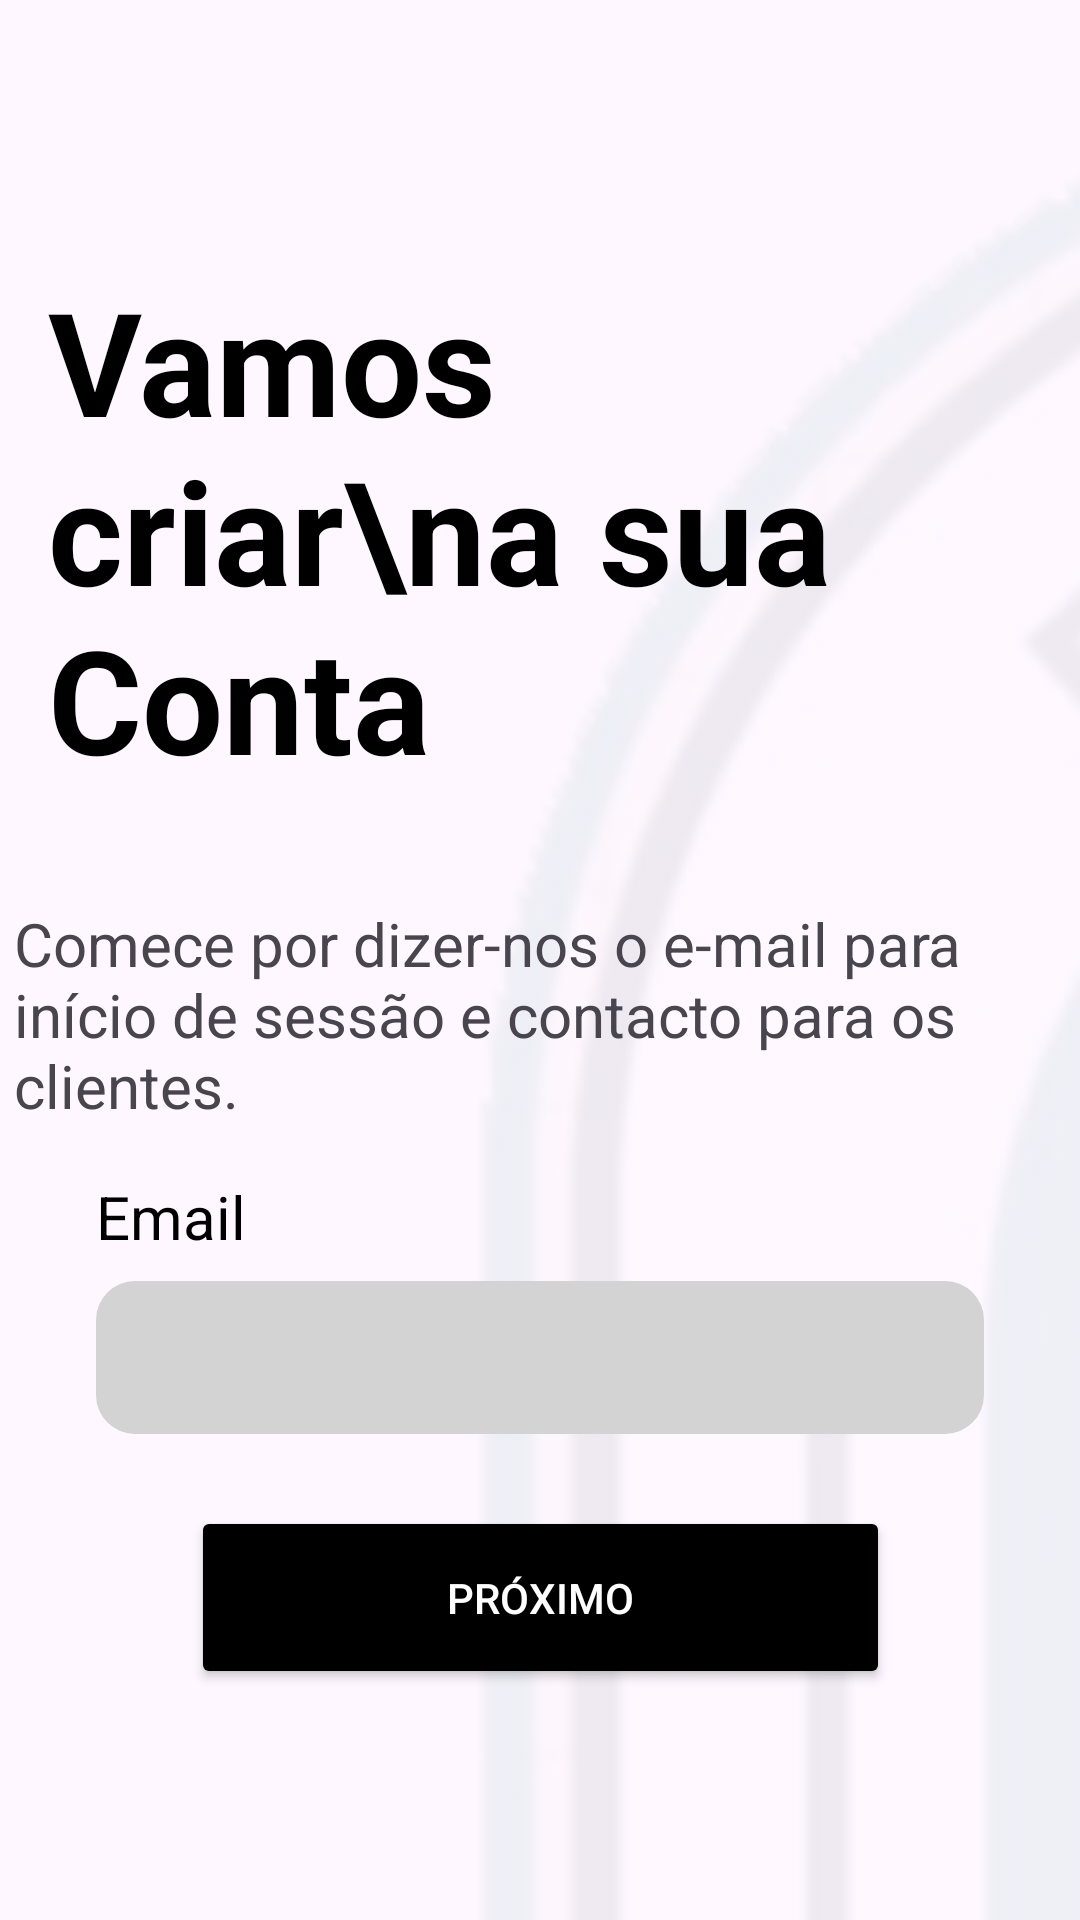

Write the Android layout XML for this screen, with the resource values it uses.
<!-- AndroidManifest.xml: application theme Theme.EventosPT -->
<!-- res/layout/activity_f_email.xml -->
<?xml version="1.0" encoding="utf-8"?>
<androidx.constraintlayout.widget.ConstraintLayout xmlns:android="http://schemas.android.com/apk/res/android"
    xmlns:app="http://schemas.android.com/apk/res-auto"
    xmlns:tools="http://schemas.android.com/tools"
    android:id="@+id/main"
    android:layout_width="match_parent"
    android:layout_height="match_parent"
    tools:context=".criar_conta_fornecedor.EmailFornecedor">

    <ImageView
        android:id="@+id/imageViewBackground"
        android:layout_width="1100dp"
        android:layout_height="1100dp"
        android:src="@drawable/ewf"
        android:scaleType="centerCrop"
        android:alpha="0.07"
        android:layout_alignParentTop="true"
        android:layout_alignParentBottom="true"
        android:layout_marginEnd="300dp"
        android:rotation="0"
        android:translationX="50dp"
        android:translationY="0dp"/>

    <TextView
        android:id="@+id/textView3"
        android:layout_width="wrap_content"
        android:layout_height="wrap_content"
        android:layout_marginTop="72dp"
        android:gravity="center"
        android:padding="16dp"
        android:text="Vamos criar\na sua Conta"
        android:textAlignment="viewStart"
        android:textColor="@color/black"
        android:textSize="48sp"
        android:textStyle="bold"
        app:layout_constraintEnd_toEndOf="parent"
        app:layout_constraintHorizontal_bias="0.133"
        app:layout_constraintStart_toStartOf="parent"
        app:layout_constraintTop_toTopOf="parent" />

    <TextView
        android:id="@+id/textView4"
        android:layout_width="351dp"
        android:layout_height="71dp"
        android:layout_marginTop="20dp"
        android:padding="0dp"
        android:text="Comece por dizer-nos o e-mail para início de sessão e contacto para os clientes."
        android:textSize="20sp"
        app:layout_constraintEnd_toEndOf="parent"
        app:layout_constraintHorizontal_bias="0.533"
        app:layout_constraintStart_toStartOf="parent"
        app:layout_constraintTop_toBottomOf="@id/textView3" />

    <TextView
        android:id="@+id/textView8"
        android:layout_width="wrap_content"
        android:layout_height="0dp"
        android:layout_marginStart="32dp"
        android:layout_marginTop="12dp"
        android:paddingStart="0dp"
        android:paddingTop="8dp"
        android:text="Email"
        android:textAlignment="textStart"
        android:textColor="@color/black"
        android:textSize="20sp"
        app:layout_constraintStart_toStartOf="parent"
        app:layout_constraintTop_toBottomOf="@id/textView4" />

    <EditText
        android:id="@+id/editTextTextEmailAddress3"
        android:layout_width="0dp"
        android:layout_height="51dp"
        android:layout_marginStart="32dp"
        android:layout_marginTop="8dp"
        android:layout_marginEnd="32dp"
        android:background="@drawable/input_background"
        android:inputType="textEmailAddress"
        android:padding="12dp"
        app:layout_constraintEnd_toEndOf="parent"
        app:layout_constraintHorizontal_bias="0.0"
        app:layout_constraintStart_toStartOf="parent"
        app:layout_constraintTop_toBottomOf="@id/textView8" />

    <Button
        android:id="@+id/buttonParaPasswordPage"
        android:layout_width="233dp"
        android:layout_height="61dp"
        android:layout_marginStart="32dp"
        android:layout_marginTop="24dp"
        android:layout_marginEnd="32dp"
        android:backgroundTint="@color/black"
        android:text="Próximo"
        android:textColor="@color/white"
        app:layout_constraintEnd_toEndOf="parent"
        app:layout_constraintStart_toStartOf="parent"
        app:layout_constraintTop_toBottomOf="@id/editTextTextEmailAddress3" />

</androidx.constraintlayout.widget.ConstraintLayout>
<!-- resources referenced by this layout -->
<resources>
  <color name="black">#000000</color>
  <color name="white">#FFFFFFFF</color>
  <!-- drawable ewf: png bitmap (drawable, 206315 bytes) -->
  <!-- drawable input_background (drawable) -->
  <?xml version="1.0" encoding="utf-8"?>
  <shape xmlns:android="http://schemas.android.com/apk/res/android">
      <solid android:color="#D3D3D3" />
      <corners android:radius="13dp" />
  </shape>
  <style name="Theme.EventosPT" parent="Base.Theme.EventosPT" />
  <style name="Base.Theme.EventosPT" parent="Theme.Material3.DayNight.NoActionBar">
          
          
  
          <item name="android:windowTranslucentStatus">true</item>
          <item name="android:windowLightStatusBar">true</item>
          <item name="android:windowDrawsSystemBarBackgrounds">false</item>
  
      </style>
</resources>
